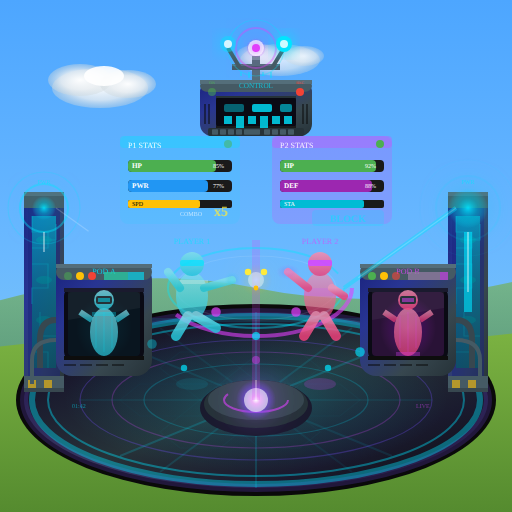
t = 0.00 s
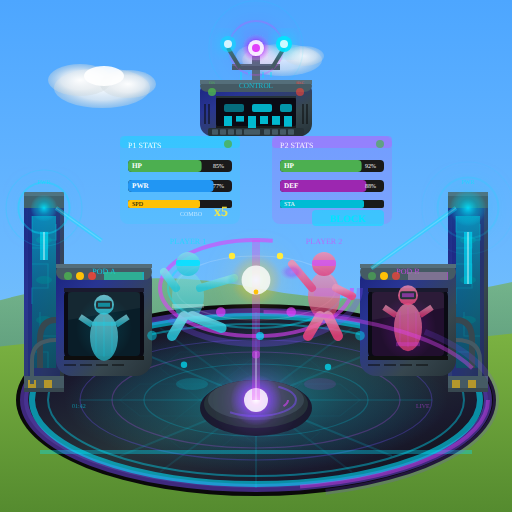
t = 1.65 s
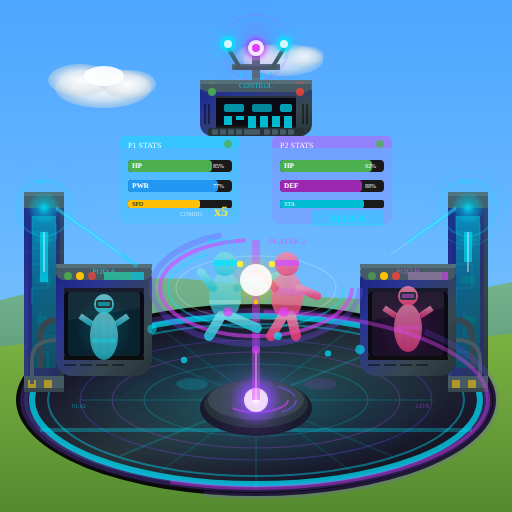
t = 2.63 s
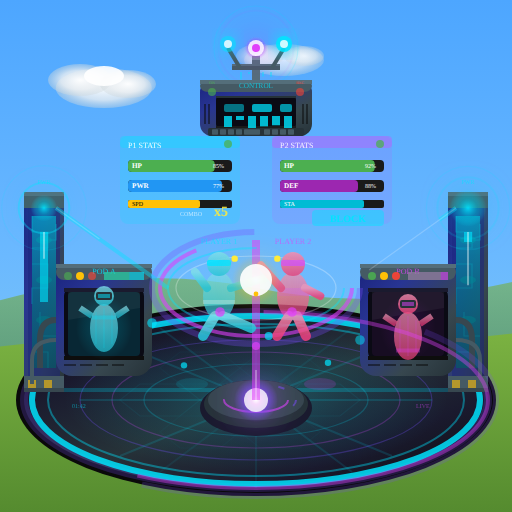
t = 3.13 s
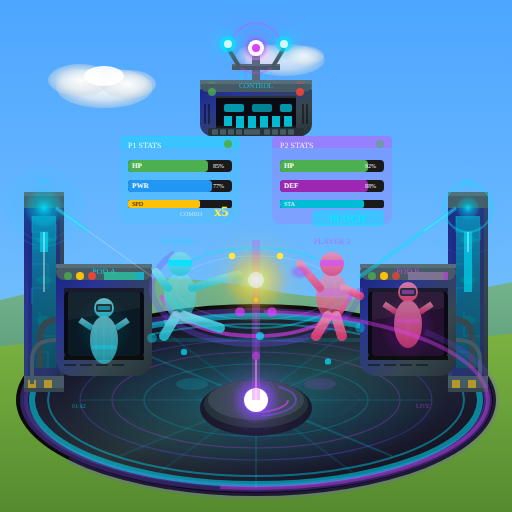
t = 3.75 s
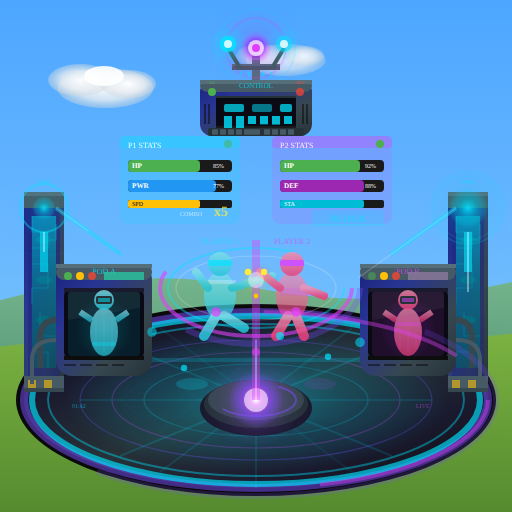
t = 4.50 s

The animated SVG that drew these frames (rendered in a browser with its animation timeline set to each time). Animation: 134 SMIL elements (animate=130,animateTransform=4); frames cover the first 4.50 s, repeats indefinitely.

<?xml version="1.0" encoding="UTF-8"?>
<svg xmlns="http://www.w3.org/2000/svg" viewBox="0 0 128 128" width="128" height="128">
  <!-- Training Ground Level 3 (Animated) - Futuristic VR Combat Simulator -->
  <defs>
    <linearGradient id="holoFloor" x1="0%" y1="0%" x2="100%" y2="100%">
      <stop offset="0%" style="stop-color:#0D0D0D"/>
      <stop offset="25%" style="stop-color:#1A1A2E"/>
      <stop offset="50%" style="stop-color:#263238"/>
      <stop offset="75%" style="stop-color:#1A1A2E"/>
      <stop offset="100%" style="stop-color:#0D0D0D"/>
    </linearGradient>
    <linearGradient id="techWall" x1="0%" y1="0%" x2="100%" y2="100%">
      <stop offset="0%" style="stop-color:#1A237E"/>
      <stop offset="30%" style="stop-color:#283593"/>
      <stop offset="70%" style="stop-color:#37474F"/>
      <stop offset="100%" style="stop-color:#263238"/>
    </linearGradient>
    <linearGradient id="pylonCore" x1="0%" y1="0%" x2="0%" y2="100%">
      <stop offset="0%" style="stop-color:#00BCD4"/>
      <stop offset="50%" style="stop-color:#00838F"/>
      <stop offset="100%" style="stop-color:#006064"/>
    </linearGradient>
    <linearGradient id="hills" x1="0%" y1="0%" x2="0%" y2="100%">
      <stop offset="0%" style="stop-color:#7CB342"/>
      <stop offset="50%" style="stop-color:#689F38"/>
      <stop offset="100%" style="stop-color:#558B2F"/>
    </linearGradient>
    <radialGradient id="holoField" cx="50%" cy="50%" r="50%">
      <stop offset="0%" style="stop-color:#00E5FF" stop-opacity="0.4"/>
      <stop offset="50%" style="stop-color:#00B8D4" stop-opacity="0.2"/>
      <stop offset="100%" style="stop-color:#00E5FF" stop-opacity="0"/>
    </radialGradient>
    <radialGradient id="energyCore" cx="50%" cy="50%" r="50%">
      <stop offset="0%" style="stop-color:#FFFFFF" stop-opacity="1"/>
      <stop offset="20%" style="stop-color:#E040FB" stop-opacity="0.9"/>
      <stop offset="60%" style="stop-color:#7C4DFF" stop-opacity="0.5"/>
      <stop offset="100%" style="stop-color:#7C4DFF" stop-opacity="0"/>
    </radialGradient>
    <radialGradient id="cyanGlow" cx="50%" cy="50%" r="50%">
      <stop offset="0%" style="stop-color:#00E5FF" stop-opacity="0.9"/>
      <stop offset="50%" style="stop-color:#00B8D4" stop-opacity="0.5"/>
      <stop offset="100%" style="stop-color:#00E5FF" stop-opacity="0"/>
    </radialGradient>
    <radialGradient id="magentaGlow" cx="50%" cy="50%" r="50%">
      <stop offset="0%" style="stop-color:#E040FB" stop-opacity="0.9"/>
      <stop offset="50%" style="stop-color:#AA00FF" stop-opacity="0.5"/>
      <stop offset="100%" style="stop-color:#E040FB" stop-opacity="0"/>
    </radialGradient>
    <radialGradient id="clashGlow" cx="50%" cy="50%" r="50%">
      <stop offset="0%" style="stop-color:#FFFFFF" stop-opacity="1"/>
      <stop offset="30%" style="stop-color:#FFEB3B" stop-opacity="0.8"/>
      <stop offset="70%" style="stop-color:#FFC107" stop-opacity="0.4"/>
      <stop offset="100%" style="stop-color:#FF9800" stop-opacity="0"/>
    </radialGradient>
    <linearGradient id="sky" x1="0%" y1="0%" x2="0%" y2="100%">
      <stop offset="0%" style="stop-color:#4da6ff"/>
      <stop offset="50%" style="stop-color:#6bb9ff"/>
      <stop offset="100%" style="stop-color:#87ceeb"/>
    </linearGradient>
    <radialGradient id="sunGlow" cx="50%" cy="50%" r="50%">
      <stop offset="0%" style="stop-color:#FFEB3B" stop-opacity="0.9"/>
      <stop offset="40%" style="stop-color:#FFC107" stop-opacity="0.4"/>
      <stop offset="100%" style="stop-color:#FF9800" stop-opacity="0"/>
    </radialGradient>
    <radialGradient id="cloudWhite" cx="50%" cy="50%" r="50%">
      <stop offset="0%" style="stop-color:#FFFFFF" stop-opacity="0.95"/>
      <stop offset="60%" style="stop-color:#ECEFF1" stop-opacity="0.8"/>
      <stop offset="100%" style="stop-color:#CFD8DC" stop-opacity="0.4"/>
    </radialGradient>
    <linearGradient id="grass" x1="0%" y1="0%" x2="0%" y2="100%">
      <stop offset="0%" style="stop-color:#7cb342"/>
      <stop offset="100%" style="stop-color:#558b2f"/>
    </linearGradient>
    <linearGradient id="holoSkin" x1="0%" y1="0%" x2="0%" y2="100%">
      <stop offset="0%" style="stop-color:#80DEEA"/>
      <stop offset="100%" style="stop-color:#26C6DA"/>
    </linearGradient>
    <linearGradient id="magentaSkin" x1="0%" y1="0%" x2="0%" y2="100%">
      <stop offset="0%" style="stop-color:#F48FB1"/>
      <stop offset="100%" style="stop-color:#EC407A"/>
    </linearGradient>
    <filter id="glow" x="-50%" y="-50%" width="200%" height="200%">
      <feGaussianBlur stdDeviation="2" result="coloredBlur"/>
      <feMerge>
        <feMergeNode in="coloredBlur"/>
        <feMergeNode in="SourceGraphic"/>
      </feMerge>
    </filter>
    <filter id="strongGlow" x="-100%" y="-100%" width="300%" height="300%">
      <feGaussianBlur stdDeviation="4" result="coloredBlur"/>
      <feMerge>
        <feMergeNode in="coloredBlur"/>
        <feMergeNode in="SourceGraphic"/>
      </feMerge>
    </filter>
    <filter id="scanLine" x="0" y="0" width="100%" height="100%">
      <feFlood flood-color="#00E5FF" flood-opacity="0.15"/>
      <feComposite in2="SourceGraphic" operator="in"/>
    </filter>
  </defs>
  
  <!-- Background: Bright daytime sky matching L2 -->
  <rect width="128" height="128" fill="url(#sky)"/>
  
  <!-- Clouds with depth -->
  <g>
    <ellipse cx="25" cy="22" rx="12" ry="5" fill="url(#cloudWhite)">
      <animate attributeName="cx" values="25;28;25" dur="20s" repeatCount="indefinite"/>
    </ellipse>
    <ellipse cx="20" cy="20" rx="8" ry="4" fill="url(#cloudWhite)"/>
    <ellipse cx="32" cy="21" rx="7" ry="3.5" fill="url(#cloudWhite)"/>
    <ellipse cx="26" cy="19" rx="5" ry="2.5" fill="#FFFFFF" opacity="0.9"/>
  </g>
  <g>
    <ellipse cx="70" cy="15" rx="10" ry="4" fill="url(#cloudWhite)" opacity="0.8">
      <animate attributeName="cx" values="70;74;70" dur="25s" repeatCount="indefinite"/>
    </ellipse>
    <ellipse cx="65" cy="14" rx="6" ry="3" fill="url(#cloudWhite)" opacity="0.7"/>
    <ellipse cx="76" cy="14" rx="5" ry="2.5" fill="url(#cloudWhite)" opacity="0.75"/>
  </g>
  
  <!-- Distant hills with gradient -->
  <path d="M-10,78 Q30,65 64,72 Q98,79 138,68 L138,88 L-10,88 Z" fill="url(#hills)" opacity="0.6"/>
  
  <!-- Main ground -->
  <path d="M-10,128 L-10,88 Q30,82 64,85 Q98,88 138,82 L138,128 Z" fill="url(#grass)"/>
  
  <!-- ========== PERSPECTIVE LAYER: FAR BACKGROUND (Y ~12-56) ========== -->
  
  <!-- Enhanced antenna array - multi-element with signal waves (Y ~11-18) -->
  <!-- Main antenna mast -->
  <rect x="63" y="14" width="2" height="8" fill="#546E7A"/>
  <rect x="63" y="14" width="2" height="1" fill="#78909C"/>
  <!-- Cross beam -->
  <rect x="58" y="16" width="12" height="1.5" fill="#455A64"/>
  <rect x="58" y="16" width="12" height="0.5" fill="#546E7A"/>
  <!-- Main antenna orb -->
  <circle cx="64" cy="12" r="3.5" fill="url(#magentaGlow)" filter="url(#strongGlow)">
    <animate attributeName="r" values="2.5;4;2.5" dur="1s" repeatCount="indefinite"/>
  </circle>
  <circle cx="64" cy="12" r="2" fill="#FFFFFF">
    <animate attributeName="opacity" values="0.7;1;0.7" dur="0.5s" repeatCount="indefinite"/>
  </circle>
  <circle cx="64" cy="12" r="1" fill="#E040FB"/>
  <!-- Signal waves emanating -->
  <circle cx="64" cy="12" r="5" fill="none" stroke="#E040FB" stroke-width="0.5" opacity="0.4">
    <animate attributeName="r" values="5;10;5" dur="2s" repeatCount="indefinite"/>
    <animate attributeName="opacity" values="0.4;0;0.4" dur="2s" repeatCount="indefinite"/>
  </circle>
  <circle cx="64" cy="12" r="7" fill="none" stroke="#00E5FF" stroke-width="0.3" opacity="0.3">
    <animate attributeName="r" values="7;14;7" dur="2.5s" repeatCount="indefinite"/>
    <animate attributeName="opacity" values="0.3;0;0.3" dur="2.5s" repeatCount="indefinite"/>
  </circle>
  <!-- Side antennas -->
  <line x1="60" y1="17" x2="57" y2="12" stroke="#455A64" stroke-width="1"/>
  <circle cx="57" cy="11" r="2" fill="#00E5FF" filter="url(#glow)">
    <animate attributeName="opacity" values="0.5;1;0.5" dur="0.8s" repeatCount="indefinite"/>
  </circle>
  <circle cx="57" cy="11" r="1" fill="#FFFFFF" opacity="0.8"/>
  <line x1="68" y1="17" x2="71" y2="12" stroke="#455A64" stroke-width="1"/>
  <circle cx="71" cy="11" r="2" fill="#00E5FF" filter="url(#glow)">
    <animate attributeName="opacity" values="1;0.5;1" dur="0.8s" repeatCount="indefinite"/>
  </circle>
  <circle cx="71" cy="11" r="1" fill="#FFFFFF" opacity="0.8"/>
  <!-- Data stream indicators -->
  <g fill="#00E5FF" opacity="0.4">
    <rect x="60" y="18" width="0.5" height="1">
      <animate attributeName="height" values="1;2;1" dur="0.3s" repeatCount="indefinite"/>
    </rect>
    <rect x="62" y="18" width="0.5" height="1.5">
      <animate attributeName="height" values="1.5;0.5;1.5" dur="0.25s" repeatCount="indefinite"/>
    </rect>
    <rect x="65.5" y="18" width="0.5" height="1">
      <animate attributeName="height" values="1;2;1" dur="0.35s" repeatCount="indefinite"/>
    </rect>
    <rect x="67.5" y="18" width="0.5" height="1.5">
      <animate attributeName="height" values="1.5;0.5;1.5" dur="0.28s" repeatCount="indefinite"/>
    </rect>
  </g>
  
  <!-- Enhanced control tower with extreme detail (Y ~20-34) -->
  <rect x="50" y="20" width="28" height="14" fill="url(#techWall)" rx="3"/>
  <rect x="50" y="20" width="28" height="3" fill="#455A64" rx="2"/>
  <rect x="50" y="20" width="28" height="1" fill="#546E7A"/>
  <!-- Control room label -->
  <text x="64" y="22" font-size="1.8" fill="#00E5FF" text-anchor="middle" opacity="0.7">CONTROL</text>
  <rect x="54" y="24" width="20" height="8" fill="#0A0A14" rx="1"/>
  <!-- Monitor bezels -->
  <rect x="54" y="24" width="20" height="0.5" fill="#263238"/>
  <rect x="54" y="31.5" width="20" height="0.5" fill="#1A1A1A"/>
  <!-- Monitor displays -->
  <g fill="#00E5FF" opacity="0.8">
    <rect x="56" y="26" width="5" height="2" rx="0.5">
      <animate attributeName="opacity" values="0.5;1;0.5" dur="0.8s" repeatCount="indefinite"/>
    </rect>
    <rect x="63" y="26" width="5" height="2" rx="0.5">
      <animate attributeName="opacity" values="1;0.5;1" dur="0.8s" repeatCount="indefinite"/>
    </rect>
    <rect x="70" y="26" width="3" height="2" rx="0.5">
      <animate attributeName="opacity" values="0.7;0.9;0.7" dur="0.6s" repeatCount="indefinite"/>
    </rect>
    <!-- Waveform display -->
    <rect x="56" y="29" width="2" height="2">
      <animate attributeName="height" values="2;3;2" dur="0.2s" repeatCount="indefinite"/>
    </rect>
    <rect x="59" y="29" width="2" height="3">
      <animate attributeName="height" values="3;1;3" dur="0.25s" repeatCount="indefinite"/>
    </rect>
    <rect x="62" y="29" width="2" height="2">
      <animate attributeName="height" values="2;4;2" dur="0.3s" repeatCount="indefinite"/>
    </rect>
    <rect x="65" y="29" width="2" height="3">
      <animate attributeName="height" values="3;2;3" dur="0.22s" repeatCount="indefinite"/>
    </rect>
    <rect x="68" y="29" width="2" height="2">
      <animate attributeName="height" values="2;3;2" dur="0.28s" repeatCount="indefinite"/>
    </rect>
    <rect x="71" y="29" width="2" height="2">
      <animate attributeName="height" values="2;4;2" dur="0.18s" repeatCount="indefinite"/>
    </rect>
  </g>
  <!-- Keyboard panel -->
  <rect x="52" y="32" width="24" height="2" fill="#263238" rx="0.5"/>
  <g fill="#455A64">
    <rect x="53" y="32.3" width="1.5" height="1.4" rx="0.2"/>
    <rect x="55" y="32.3" width="1.5" height="1.4" rx="0.2"/>
    <rect x="57" y="32.3" width="1.5" height="1.4" rx="0.2"/>
    <rect x="59" y="32.3" width="1.5" height="1.4" rx="0.2"/>
    <rect x="61" y="32.3" width="4" height="1.4" rx="0.2"/>
    <rect x="66" y="32.3" width="1.5" height="1.4" rx="0.2"/>
    <rect x="68" y="32.3" width="1.5" height="1.4" rx="0.2"/>
    <rect x="70" y="32.3" width="1.5" height="1.4" rx="0.2"/>
    <rect x="72" y="32.3" width="1.5" height="1.4" rx="0.2"/>
  </g>
  <!-- Status indicators -->
  <circle cx="53" cy="23" r="1" fill="#4CAF50">
    <animate attributeName="opacity" values="0.5;1;0.5" dur="1s" repeatCount="indefinite"/>
  </circle>
  <text x="53" y="21" font-size="1" fill="#4CAF50" text-anchor="middle">ON</text>
  <circle cx="75" cy="23" r="1" fill="#F44336">
    <animate attributeName="opacity" values="1;0.5;1" dur="1.2s" repeatCount="indefinite"/>
  </circle>
  <text x="75" y="21" font-size="1" fill="#F44336" text-anchor="middle">REC</text>
  <!-- Speaker grilles -->
  <g fill="#0A0A0A" opacity="0.5">
    <rect x="51" y="26" width="0.5" height="5"/>
    <rect x="52" y="26" width="0.5" height="5"/>
    <rect x="75.5" y="26" width="0.5" height="5"/>
    <rect x="76.5" y="26" width="0.5" height="5"/>
  </g>
  
  <!-- Enhanced floating stats display - Player 1 with extreme detail (Y ~34-56) -->
  <g>
    <rect x="30" y="34" width="30" height="22" fill="#00E5FF" opacity="0.15" rx="2">
      <animate attributeName="opacity" values="0.1;0.2;0.1" dur="2s" repeatCount="indefinite"/>
    </rect>
    <rect x="30" y="34" width="30" height="3" fill="#00E5FF" opacity="0.3" rx="1"/>
    <text x="32" y="37" font-size="2" fill="#FFFFFF" opacity="0.9">P1 STATS</text>
    <!-- Connection indicator -->
    <circle cx="57" cy="36" r="1" fill="#4CAF50">
      <animate attributeName="opacity" values="0.5;1;0.5" dur="0.5s" repeatCount="indefinite"/>
    </circle>
    <!-- Health bar with percentage -->
    <rect x="32" y="40" width="26" height="3" fill="#1A1A1A" rx="1"/>
    <rect x="32" y="40" width="22" height="3" fill="#4CAF50" rx="1">
      <animate attributeName="width" values="22;18;22" dur="3s" repeatCount="indefinite"/>
    </rect>
    <text x="33" y="42" font-size="1.8" fill="#FFFFFF" font-weight="bold">HP</text>
    <text x="56" y="42" font-size="1.5" fill="#FFFFFF" text-anchor="end">85%</text>
    <!-- Power bar with percentage -->
    <rect x="32" y="45" width="26" height="3" fill="#1A1A1A" rx="1"/>
    <rect x="32" y="45" width="20" height="3" fill="#2196F3" rx="1">
      <animate attributeName="width" values="20;24;20" dur="2s" repeatCount="indefinite"/>
    </rect>
    <text x="33" y="47" font-size="1.8" fill="#FFFFFF" font-weight="bold">PWR</text>
    <text x="56" y="47" font-size="1.5" fill="#FFFFFF" text-anchor="end">77%</text>
    <!-- Speed stat -->
    <rect x="32" y="50" width="26" height="2" fill="#1A1A1A" rx="0.5"/>
    <rect x="32" y="50" width="18" height="2" fill="#FFC107" rx="0.5"/>
    <text x="33" y="51.5" font-size="1.5" fill="#000000">SPD</text>
    <!-- Combo counter -->
    <text x="57" y="54" font-size="3.5" fill="#FFEB3B" text-anchor="end" font-weight="bold">
      x5
      <animate attributeName="opacity" values="0.7;1;0.7" dur="0.5s" repeatCount="indefinite"/>
    </text>
    <text x="45" y="54" font-size="1.5" fill="#FFFFFF" opacity="0.6">COMBO</text>
  </g>
  
  <!-- Enhanced floating stats display - Player 2 with extreme detail (Y ~34-56) -->
  <g>
    <rect x="68" y="34" width="30" height="22" fill="#E040FB" opacity="0.15" rx="2">
      <animate attributeName="opacity" values="0.2;0.1;0.2" dur="2s" repeatCount="indefinite"/>
    </rect>
    <rect x="68" y="34" width="30" height="3" fill="#E040FB" opacity="0.3" rx="1"/>
    <text x="70" y="37" font-size="2" fill="#FFFFFF" opacity="0.9">P2 STATS</text>
    <!-- Connection indicator -->
    <circle cx="95" cy="36" r="1" fill="#4CAF50">
      <animate attributeName="opacity" values="1;0.5;1" dur="0.5s" repeatCount="indefinite"/>
    </circle>
    <!-- Health bar with percentage -->
    <rect x="70" y="40" width="26" height="3" fill="#1A1A1A" rx="1"/>
    <rect x="70" y="40" width="24" height="3" fill="#4CAF50" rx="1">
      <animate attributeName="width" values="24;20;24" dur="3s" repeatCount="indefinite"/>
    </rect>
    <text x="71" y="42" font-size="1.8" fill="#FFFFFF" font-weight="bold">HP</text>
    <text x="94" y="42" font-size="1.5" fill="#FFFFFF" text-anchor="end">92%</text>
    <!-- Defense bar with percentage -->
    <rect x="70" y="45" width="26" height="3" fill="#1A1A1A" rx="1"/>
    <rect x="70" y="45" width="23" height="3" fill="#9C27B0" rx="1">
      <animate attributeName="width" values="23;19;23" dur="2s" repeatCount="indefinite"/>
    </rect>
    <text x="71" y="47" font-size="1.8" fill="#FFFFFF" font-weight="bold">DEF</text>
    <text x="94" y="47" font-size="1.5" fill="#FFFFFF" text-anchor="end">88%</text>
    <!-- Stamina stat -->
    <rect x="70" y="50" width="26" height="2" fill="#1A1A1A" rx="0.5"/>
    <rect x="70" y="50" width="21" height="2" fill="#00BCD4" rx="0.5"/>
    <text x="71" y="51.5" font-size="1.5" fill="#FFFFFF">STA</text>
    <!-- Block indicator -->
    <rect x="78" y="52.5" width="18" height="4" fill="#00E5FF" opacity="0.3" rx="1">
      <animate attributeName="opacity" values="0.2;0.5;0.2" dur="0.3s" repeatCount="indefinite"/>
    </rect>
    <text x="87" y="55.5" font-size="2.5" fill="#00E5FF" text-anchor="middle" font-weight="bold">
      BLOCK
      <animate attributeName="opacity" values="0.5;1;0.5" dur="0.3s" repeatCount="indefinite"/>
    </text>
  </g>
  
  <!-- ========== PERSPECTIVE LAYER: MID-GROUND (Platform and Pylons) ========== -->
  
  <!-- Holographic arena platform - multi-layer pulsing with hexagonal cells -->
  <ellipse cx="64" cy="100" rx="60" ry="24" fill="#0A0A0A"/>
  <ellipse cx="64" cy="100" rx="58" ry="22" fill="url(#holoFloor)"/>
  <!-- Outer ring with glow -->
  <ellipse cx="64" cy="100" rx="58" ry="22" fill="none" stroke="#7C4DFF" stroke-width="2" opacity="0.3">
    <animate attributeName="opacity" values="0.2;0.5;0.2" dur="3s" repeatCount="indefinite"/>
  </ellipse>
  <ellipse cx="64" cy="100" rx="56" ry="21" fill="none" stroke="#00E5FF" stroke-width="1.5" opacity="0.6">
    <animate attributeName="opacity" values="0.4;0.9;0.4" dur="2s" repeatCount="indefinite"/>
  </ellipse>
  <ellipse cx="64" cy="100" rx="52" ry="19" fill="none" stroke="#00E5FF" stroke-width="0.5" opacity="0.4"/>
  <!-- Additional concentric rings -->
  <ellipse cx="64" cy="100" rx="44" ry="15" fill="none" stroke="#7C4DFF" stroke-width="0.3" opacity="0.3"/>
  <ellipse cx="64" cy="100" rx="36" ry="12" fill="none" stroke="#E040FB" stroke-width="0.3" opacity="0.25"/>
  <ellipse cx="64" cy="100" rx="28" ry="9" fill="none" stroke="#00E5FF" stroke-width="0.3" opacity="0.2"/>
  <!-- Hexagonal cell pattern -->
  <g stroke="#00E5FF" stroke-width="0.3" fill="none" opacity="0.2">
    <path d="M30,100 L35,96 L45,96 L50,100 L45,104 L35,104 Z"><animate attributeName="opacity" values="0.1;0.3;0.1" dur="2s" repeatCount="indefinite"/></path>
    <path d="M50,100 L55,96 L65,96 L70,100 L65,104 L55,104 Z"><animate attributeName="opacity" values="0.2;0.4;0.2" dur="2.5s" repeatCount="indefinite"/></path>
    <path d="M70,100 L75,96 L85,96 L90,100 L85,104 L75,104 Z"><animate attributeName="opacity" values="0.15;0.35;0.15" dur="2.2s" repeatCount="indefinite"/></path>
    <path d="M40,92 L45,88 L55,88 L60,92 L55,96 L45,96 Z" opacity="0.15"/>
    <path d="M60,92 L65,88 L75,88 L80,92 L75,96 L65,96 Z" opacity="0.15"/>
    <path d="M40,108 L45,104 L55,104 L60,108 L55,112 L45,112 Z" opacity="0.15"/>
    <path d="M60,108 L65,104 L75,104 L80,108 L75,112 L65,112 Z" opacity="0.15"/>
  </g>
  <!-- Data readouts at edge -->
  <text x="18" y="102" font-size="1.5" fill="#00E5FF" opacity="0.5">01:42</text>
  <text x="104" y="102" font-size="1.5" fill="#E040FB" opacity="0.5">LIVE</text>
  <!-- Inner holographic field -->
  <ellipse cx="64" cy="100" rx="48" ry="18" fill="url(#holoField)">
    <animate attributeName="opacity" values="0.5;1;0.5" dur="3s" repeatCount="indefinite"/>
  </ellipse>
  
  <!-- Animated grid lines on floor - hexagonal pattern -->
  <g stroke="#00E5FF" stroke-width="0.5" opacity="0.3">
    <line x1="20" y1="100" x2="108" y2="100">
      <animate attributeName="opacity" values="0.2;0.5;0.2" dur="2s" repeatCount="indefinite"/>
    </line>
    <line x1="64" y1="78" x2="64" y2="122">
      <animate attributeName="opacity" values="0.5;0.2;0.5" dur="2s" repeatCount="indefinite"/>
    </line>
    <line x1="30" y1="86" x2="98" y2="114">
      <animate attributeName="opacity" values="0.3;0.6;0.3" dur="2.5s" repeatCount="indefinite"/>
    </line>
    <line x1="30" y1="114" x2="98" y2="86">
      <animate attributeName="opacity" values="0.6;0.3;0.6" dur="2.5s" repeatCount="indefinite"/>
    </line>
    <!-- Additional hex lines -->
    <line x1="40" y1="82" x2="88" y2="118">
      <animate attributeName="opacity" values="0.2;0.4;0.2" dur="2.2s" repeatCount="indefinite"/>
    </line>
    <line x1="40" y1="118" x2="88" y2="82">
      <animate attributeName="opacity" values="0.4;0.2;0.4" dur="2.2s" repeatCount="indefinite"/>
    </line>
  </g>
  <!-- Scanning beam -->
  <line x1="10" y1="100" x2="118" y2="100" stroke="#00E5FF" stroke-width="1" opacity="0.2">
    <animate attributeName="y1" values="80;120;80" dur="4s" repeatCount="indefinite"/>
    <animate attributeName="y2" values="80;120;80" dur="4s" repeatCount="indefinite"/>
    <animate attributeName="opacity" values="0.1;0.4;0.1" dur="4s" repeatCount="indefinite"/>
  </line>
  
  <!-- Energy pylons - left - multi-layer with circuit details -->
  <rect x="6" y="48" width="10" height="50" fill="url(#techWall)" rx="2"/>
  <rect x="7" y="50" width="8" height="46" fill="#1A237E" opacity="0.5"/>
  <!-- Circuit board pattern -->
  <g stroke="#00E5FF" stroke-width="0.3" fill="none" opacity="0.3">
    <path d="M8,54 L8,58 L12,58 L12,62 L8,62"/>
    <path d="M14,56 L14,60 L10,60"/>
    <path d="M8,66 L12,66 L12,72 L8,72 L8,76"/>
    <path d="M10,78 L10,84 L14,84"/>
    <path d="M8,88 L12,88 L12,92"/>
  </g>
  <!-- Capacitor bulges -->
  <ellipse cx="11" cy="60" rx="2" ry="1" fill="#00838F" opacity="0.5"/>
  <ellipse cx="11" cy="70" rx="2" ry="1" fill="#00838F" opacity="0.5"/>
  <ellipse cx="11" cy="80" rx="2" ry="1" fill="#00838F" opacity="0.5"/>
  <!-- Pylon frame -->
  <rect x="6" y="48" width="10" height="4" fill="#455A64"/>
  <rect x="6" y="48" width="10" height="1" fill="#546E7A"/>
  <rect x="6" y="94" width="10" height="4" fill="#455A64"/>
  <rect x="6" y="97" width="10" height="1" fill="#37474F"/>
  <!-- Warning stripe -->
  <g fill="#FFC107" opacity="0.6">
    <rect x="7" y="95" width="2" height="2"/>
    <rect x="11" y="95" width="2" height="2"/>
  </g>
  <!-- Energy core -->
  <rect x="8" y="54" width="6" height="38" fill="url(#pylonCore)" opacity="0.6"/>
  <circle cx="11" cy="52" r="4" fill="url(#cyanGlow)" filter="url(#strongGlow)">
    <animate attributeName="r" values="3;5;3" dur="1.5s" repeatCount="indefinite"/>
  </circle>
  <!-- Multiple energy rings -->
  <circle cx="11" cy="52" r="6" fill="none" stroke="#00E5FF" stroke-width="0.5" opacity="0.4">
    <animate attributeName="r" values="6;8;6" dur="1.5s" repeatCount="indefinite"/>
    <animate attributeName="opacity" values="0.4;0.1;0.4" dur="1.5s" repeatCount="indefinite"/>
  </circle>
  <circle cx="11" cy="52" r="9" fill="none" stroke="#00E5FF" stroke-width="0.3" opacity="0.2">
    <animate attributeName="r" values="9;12;9" dur="1.8s" repeatCount="indefinite"/>
    <animate attributeName="opacity" values="0.2;0.05;0.2" dur="1.8s" repeatCount="indefinite"/>
  </circle>
  <!-- Vertical energy stream -->
  <line x1="11" y1="58" x2="11" y2="92" stroke="#00E5FF" stroke-width="2" opacity="0.6">
    <animate attributeName="stroke-dasharray" values="0 40;20 20;0 40" dur="2s" repeatCount="indefinite"/>
  </line>
  <line x1="11" y1="58" x2="11" y2="92" stroke="#FFFFFF" stroke-width="0.5" opacity="0.4">
    <animate attributeName="stroke-dasharray" values="5 35;15 25;5 35" dur="1.5s" repeatCount="indefinite"/>
  </line>
  <!-- Power indicator -->
  <text x="11" y="46" font-size="1.5" fill="#00E5FF" text-anchor="middle" opacity="0.6">PWR</text>
  
  <!-- Energy pylons - right - multi-layer with circuit details -->
  <rect x="112" y="48" width="10" height="50" fill="url(#techWall)" rx="2"/>
  <rect x="113" y="50" width="8" height="46" fill="#1A237E" opacity="0.5"/>
  <!-- Circuit board pattern -->
  <g stroke="#00E5FF" stroke-width="0.3" fill="none" opacity="0.3">
    <path d="M114,54 L114,58 L118,58 L118,62 L114,62"/>
    <path d="M120,56 L120,60 L116,60"/>
    <path d="M114,66 L118,66 L118,72 L114,72 L114,76"/>
    <path d="M116,78 L116,84 L120,84"/>
    <path d="M114,88 L118,88 L118,92"/>
  </g>
  <!-- Capacitor bulges -->
  <ellipse cx="117" cy="60" rx="2" ry="1" fill="#00838F" opacity="0.5"/>
  <ellipse cx="117" cy="70" rx="2" ry="1" fill="#00838F" opacity="0.5"/>
  <ellipse cx="117" cy="80" rx="2" ry="1" fill="#00838F" opacity="0.5"/>
  <rect x="112" y="48" width="10" height="4" fill="#455A64"/>
  <rect x="112" y="48" width="10" height="1" fill="#546E7A"/>
  <rect x="112" y="94" width="10" height="4" fill="#455A64"/>
  <rect x="112" y="97" width="10" height="1" fill="#37474F"/>
  <!-- Warning stripe -->
  <g fill="#FFC107" opacity="0.6">
    <rect x="113" y="95" width="2" height="2"/>
    <rect x="117" y="95" width="2" height="2"/>
  </g>
  <rect x="114" y="54" width="6" height="38" fill="url(#pylonCore)" opacity="0.6"/>
  <circle cx="117" cy="52" r="4" fill="url(#cyanGlow)" filter="url(#strongGlow)">
    <animate attributeName="r" values="5;3;5" dur="1.5s" repeatCount="indefinite"/>
  </circle>
  <circle cx="117" cy="52" r="6" fill="none" stroke="#00E5FF" stroke-width="0.5" opacity="0.4">
    <animate attributeName="r" values="8;6;8" dur="1.5s" repeatCount="indefinite"/>
    <animate attributeName="opacity" values="0.1;0.4;0.1" dur="1.5s" repeatCount="indefinite"/>
  </circle>
  <circle cx="117" cy="52" r="9" fill="none" stroke="#00E5FF" stroke-width="0.3" opacity="0.2">
    <animate attributeName="r" values="12;9;12" dur="1.8s" repeatCount="indefinite"/>
    <animate attributeName="opacity" values="0.05;0.2;0.05" dur="1.8s" repeatCount="indefinite"/>
  </circle>
  <line x1="117" y1="58" x2="117" y2="92" stroke="#00E5FF" stroke-width="2" opacity="0.6">
    <animate attributeName="stroke-dasharray" values="20 20;0 40;20 20" dur="2s" repeatCount="indefinite"/>
  </line>
  <line x1="117" y1="58" x2="117" y2="92" stroke="#FFFFFF" stroke-width="0.5" opacity="0.4">
    <animate attributeName="stroke-dasharray" values="15 25;5 35;15 25" dur="1.5s" repeatCount="indefinite"/>
  </line>
  <text x="117" y="46" font-size="1.5" fill="#00E5FF" text-anchor="middle" opacity="0.6">PWR</text>
  
  <!-- Central hologram projector - multi-layer rotating energy -->
  <ellipse cx="64" cy="102" rx="14" ry="7" fill="#1A1A2E"/>
  <ellipse cx="64" cy="101" rx="13" ry="6" fill="#263238"/>
  <ellipse cx="64" cy="100" rx="12" ry="5" fill="#37474F"/>
  <!-- Inner rings -->
  <ellipse cx="64" cy="100" rx="10" ry="4" fill="none" stroke="#7C4DFF" stroke-width="0.5" opacity="0.5">
    <animate attributeName="stroke-dasharray" values="0 40;20 20;0 40" dur="3s" repeatCount="indefinite"/>
  </ellipse>
  <ellipse cx="64" cy="100" rx="8" ry="3" fill="none" stroke="#E040FB" stroke-width="0.5" opacity="0.6">
    <animate attributeName="stroke-dasharray" values="20 20;0 40;20 20" dur="3s" repeatCount="indefinite"/>
  </ellipse>
  <!-- Energy core with layered glow -->
  <circle cx="64" cy="100" r="6" fill="url(#energyCore)" filter="url(#strongGlow)">
    <animate attributeName="r" values="5;7;5" dur="1s" repeatCount="indefinite"/>
  </circle>
  <circle cx="64" cy="100" r="3" fill="#FFFFFF" opacity="0.8">
    <animate attributeName="opacity" values="0.6;1;0.6" dur="0.5s" repeatCount="indefinite"/>
  </circle>
  <!-- Rising energy beam -->
  <line x1="64" y1="100" x2="64" y2="60" stroke="#E040FB" stroke-width="2" opacity="0.4">
    <animate attributeName="opacity" values="0.2;0.6;0.2" dur="2s" repeatCount="indefinite"/>
  </line>
  <line x1="64" y1="100" x2="64" y2="60" stroke="#FFFFFF" stroke-width="0.5" opacity="0.3">
    <animate attributeName="stroke-dasharray" values="5 35;15 25;5 35" dur="1s" repeatCount="indefinite"/>
  </line>
  
  <!-- VR combat simulator pods - left with extreme detail -->
  <rect x="14" y="66" width="24" height="28" fill="url(#techWall)" rx="4"/>
  <rect x="14" y="66" width="24" height="4" fill="#455A64" rx="2"/>
  <rect x="14" y="66" width="24" height="1" fill="#546E7A"/>
  <!-- Pod title -->
  <text x="26" y="68.5" font-size="2" fill="#00E5FF" text-anchor="middle" opacity="0.8">POD A</text>
  <!-- Button panel -->
  <g>
    <circle cx="17" cy="69" r="1" fill="#4CAF50">
      <animate attributeName="opacity" values="0.5;1;0.5" dur="1s" repeatCount="indefinite"/>
    </circle>
    <circle cx="20" cy="69" r="1" fill="#FFC107"/>
    <circle cx="23" cy="69" r="1" fill="#F44336">
      <animate attributeName="opacity" values="1;0.6;1" dur="2s" repeatCount="indefinite"/>
    </circle>
  </g>
  <!-- Status bar -->
  <rect x="26" y="68" width="10" height="2" fill="#00E5FF" opacity="0.6"/>
  <rect x="26" y="68" width="6" height="2" fill="#4CAF50" opacity="0.4">
    <animate attributeName="width" values="6;10;6" dur="3s" repeatCount="indefinite"/>
  </rect>
  <!-- Screen with bezel -->
  <rect x="16" y="72" width="20" height="18" fill="#0A0A14" rx="2"/>
  <rect x="16" y="72" width="20" height="1" fill="#1A1A2E"/>
  <rect x="16" y="89" width="20" height="1" fill="#0D0D0D"/>
  <!-- Pod screen glow -->
  <rect x="17" y="73" width="18" height="16" fill="#00E5FF" opacity="0.1" rx="1">
    <animate attributeName="opacity" values="0.05;0.15;0.05" dur="2s" repeatCount="indefinite"/>
  </rect>
  <!-- Screen reflection -->
  <path d="M17,73 L35,73 L35,77 L17,80 Z" fill="#FFFFFF" opacity="0.05"/>
  <!-- Cable routing -->
  <path d="M14,80 Q10,80 10,85 L10,92" stroke="#37474F" stroke-width="1.5" fill="none"/>
  <path d="M14,85 Q8,85 8,90 L8,96" stroke="#455A64" stroke-width="1" fill="none"/>
  <!-- Holographic avatar in pod -->
  <ellipse cx="26" cy="82" rx="7" ry="8" fill="url(#cyanGlow)" opacity="0.2">
    <animate attributeName="opacity" values="0.1;0.3;0.1" dur="2s" repeatCount="indefinite"/>
  </ellipse>
  <g>
    <animateTransform attributeName="transform" type="translate" values="0,0;0,-2;0,0;0,2;0,0" dur="1s" repeatCount="indefinite"/>
    <!-- Body with scan lines -->
    <ellipse cx="26" cy="83" rx="3.5" ry="6" fill="url(#holoSkin)" opacity="0.7"/>
    <!-- Muscle wireframe overlay -->
    <path d="M24,79 L24,87 M26,78 L26,88 M28,79 L28,87" stroke="#00E5FF" stroke-width="0.2" opacity="0.3"/>
    <rect x="23" y="78" width="6" height="1" fill="#00E5FF" opacity="0.3">
      <animate attributeName="y" values="78;88;78" dur="0.8s" repeatCount="indefinite"/>
    </rect>
    <!-- Head -->
    <circle cx="26" cy="75" r="2.5" fill="url(#holoSkin)" opacity="0.8"/>
    <!-- VR helmet -->
    <rect x="24" y="74" width="4" height="2" fill="#263238" rx="0.5"/>
    <rect x="24.5" y="74.5" width="3" height="1" fill="#00E5FF" opacity="0.5"/>
    <!-- Arms in fighting stance -->
    <line x1="23" y1="80" x2="20" y2="78" stroke="url(#holoSkin)" stroke-width="1.5" opacity="0.7"/>
    <line x1="29" y1="80" x2="32" y2="78" stroke="url(#holoSkin)" stroke-width="1.5" opacity="0.7"/>
  </g>
  <!-- Pod vent slots -->
  <g fill="#0A0A0A" opacity="0.5">
    <rect x="16" y="91" width="3" height="0.5"/>
    <rect x="20" y="91" width="3" height="0.5"/>
    <rect x="24" y="91" width="3" height="0.5"/>
    <rect x="28" y="91" width="3" height="0.5"/>
  </g>
  
  <!-- VR combat simulator pods - right with extreme detail -->
  <rect x="90" y="66" width="24" height="28" fill="url(#techWall)" rx="4"/>
  <rect x="90" y="66" width="24" height="4" fill="#455A64" rx="2"/>
  <rect x="90" y="66" width="24" height="1" fill="#546E7A"/>
  <!-- Pod title -->
  <text x="102" y="68.5" font-size="2" fill="#E040FB" text-anchor="middle" opacity="0.8">POD B</text>
  <!-- Button panel -->
  <g>
    <circle cx="93" cy="69" r="1" fill="#4CAF50">
      <animate attributeName="opacity" values="1;0.5;1" dur="1s" repeatCount="indefinite"/>
    </circle>
    <circle cx="96" cy="69" r="1" fill="#FFC107"/>
    <circle cx="99" cy="69" r="1" fill="#F44336">
      <animate attributeName="opacity" values="0.6;1;0.6" dur="2s" repeatCount="indefinite"/>
    </circle>
  </g>
  <!-- Status bar -->
  <rect x="102" y="68" width="10" height="2" fill="#E040FB" opacity="0.6"/>
  <rect x="102" y="68" width="8" height="2" fill="#4CAF50" opacity="0.4">
    <animate attributeName="width" values="8;10;8" dur="3s" repeatCount="indefinite"/>
  </rect>
  <!-- Screen with bezel -->
  <rect x="92" y="72" width="20" height="18" fill="#0A0A14" rx="2"/>
  <rect x="92" y="72" width="20" height="1" fill="#1A1A2E"/>
  <rect x="92" y="89" width="20" height="1" fill="#0D0D0D"/>
  <rect x="93" y="73" width="18" height="16" fill="#E040FB" opacity="0.1" rx="1">
    <animate attributeName="opacity" values="0.15;0.05;0.15" dur="2s" repeatCount="indefinite"/>
  </rect>
  <!-- Screen reflection -->
  <path d="M93,73 L111,73 L111,77 L93,80 Z" fill="#FFFFFF" opacity="0.05"/>
  <!-- Cable routing -->
  <path d="M114,80 Q118,80 118,85 L118,92" stroke="#37474F" stroke-width="1.5" fill="none"/>
  <path d="M114,85 Q120,85 120,90 L120,96" stroke="#455A64" stroke-width="1" fill="none"/>
  <ellipse cx="102" cy="82" rx="7" ry="8" fill="url(#magentaGlow)" opacity="0.2">
    <animate attributeName="opacity" values="0.3;0.1;0.3" dur="2s" repeatCount="indefinite"/>
  </ellipse>
  <g>
    <animateTransform attributeName="transform" type="translate" values="0,0;0,2;0,0;0,-2;0,0" dur="1s" repeatCount="indefinite"/>
    <ellipse cx="102" cy="83" rx="3.5" ry="6" fill="url(#magentaSkin)" opacity="0.7"/>
    <!-- Muscle wireframe overlay -->
    <path d="M100,79 L100,87 M102,78 L102,88 M104,79 L104,87" stroke="#E040FB" stroke-width="0.2" opacity="0.3"/>
    <rect x="99" y="78" width="6" height="1" fill="#E040FB" opacity="0.3">
      <animate attributeName="y" values="88;78;88" dur="0.8s" repeatCount="indefinite"/>
    </rect>
    <circle cx="102" cy="75" r="2.5" fill="url(#magentaSkin)" opacity="0.8"/>
    <!-- VR helmet -->
    <rect x="100" y="74" width="4" height="2" fill="#263238" rx="0.5"/>
    <rect x="100.5" y="74.5" width="3" height="1" fill="#E040FB" opacity="0.5"/>
    <line x1="99" y1="80" x2="96" y2="78" stroke="url(#magentaSkin)" stroke-width="1.5" opacity="0.7"/>
    <line x1="105" y1="80" x2="108" y2="78" stroke="url(#magentaSkin)" stroke-width="1.5" opacity="0.7"/>
  </g>
  <!-- Pod vent slots -->
  <g fill="#0A0A0A" opacity="0.5">
    <rect x="92" y="91" width="3" height="0.5"/>
    <rect x="96" y="91" width="3" height="0.5"/>
    <rect x="100" y="91" width="3" height="0.5"/>
    <rect x="104" y="91" width="3" height="0.5"/>
  </g>
  
  <!-- Floating holographic combat ring - multi-layer rotating -->
  <ellipse cx="64" cy="72" rx="26" ry="14" fill="none" stroke="#7C4DFF" stroke-width="1.5" opacity="0.3">
    <animate attributeName="stroke-dasharray" values="0 200;100 100;0 200" dur="6s" repeatCount="indefinite"/>
  </ellipse>
  <ellipse cx="64" cy="72" rx="24" ry="12" fill="none" stroke="#E040FB" stroke-width="1" opacity="0.6">
    <animate attributeName="stroke-dasharray" values="50 150;100 100;50 150" dur="4s" repeatCount="indefinite"/>
  </ellipse>
  <ellipse cx="64" cy="72" rx="22" ry="10" fill="none" stroke="#00E5FF" stroke-width="0.5" opacity="0.4">
    <animate attributeName="stroke-dasharray" values="100 100;50 150;100 100" dur="4s" repeatCount="indefinite"/>
  </ellipse>
  <ellipse cx="64" cy="72" rx="20" ry="8" fill="none" stroke="#FFFFFF" stroke-width="0.3" opacity="0.2">
    <animate attributeName="opacity" values="0.1;0.3;0.1" dur="2s" repeatCount="indefinite"/>
  </ellipse>
  
  <!-- ========== COMPLEX HOLOGRAPHIC COMBATANTS WITH SEAMLESS LOOPS ========== -->
  
  <!-- FIGHTER A (Cyan): Aggressive striker with punch-kick combo -->
  <!-- Instance 1 -->
  <g opacity="0.85">
    <animateTransform attributeName="transform" type="translate" 
      values="0,0; 6,0; 10,0; 6,0; 0,0; -4,0; 0,0" 
      keyTimes="0; 0.2; 0.4; 0.6; 0.8; 0.9; 1"
      dur="2s" repeatCount="indefinite"/>
    <!-- Body with hologram flicker -->
    <ellipse cx="48" cy="74" rx="4" ry="6" fill="url(#holoSkin)">
      <animate attributeName="opacity" values="0.9;0.7;0.9" dur="0.1s" repeatCount="indefinite"/>
    </ellipse>
    <!-- Scan line effect on body -->
    <rect x="44" y="70" width="8" height="1" fill="#FFFFFF" opacity="0.3">
      <animate attributeName="y" values="70;80;70" dur="0.5s" repeatCount="indefinite"/>
    </rect>
    <!-- Head with visor -->
    <circle cx="48" cy="66" r="3" fill="url(#holoSkin)"/>
    <rect x="45" y="65" width="6" height="1.5" fill="#00E5FF" rx="0.5">
      <animate attributeName="opacity" values="0.8;1;0.8" dur="0.3s" repeatCount="indefinite"/>
    </rect>
    <!-- Front arm - punching -->
    <line x1="51" y1="72" x2="58" y2="70" stroke="url(#holoSkin)" stroke-width="2" stroke-linecap="round">
      <animate attributeName="x2" values="58;64;58" dur="0.4s" repeatCount="indefinite"/>
      <animate attributeName="y2" values="70;68;70" dur="0.4s" repeatCount="indefinite"/>
    </line>
    <!-- Fist glow -->
    <circle cx="58" cy="70" r="2" fill="url(#cyanGlow)" opacity="0.5">
      <animate attributeName="cx" values="58;64;58" dur="0.4s" repeatCount="indefinite"/>
      <animate attributeName="opacity" values="0.3;0.7;0.3" dur="0.4s" repeatCount="indefinite"/>
    </circle>
    <!-- Back arm - guard position -->
    <line x1="45" y1="72" x2="42" y2="68" stroke="url(#holoSkin)" stroke-width="2" stroke-linecap="round"/>
    <!-- Front leg - kicking -->
    <line x1="49" y1="79" x2="54" y2="82" stroke="url(#holoSkin)" stroke-width="2.5" stroke-linecap="round">
      <animate attributeName="x2" values="54;58;54" dur="0.5s" repeatCount="indefinite"/>
    </line>
    <!-- Back leg - planted -->
    <line x1="47" y1="79" x2="44" y2="84" stroke="url(#holoSkin)" stroke-width="2.5" stroke-linecap="round"/>
    <!-- Data readout above -->
    <text x="48" y="61" font-size="2" fill="#00E5FF" text-anchor="middle" opacity="0.7">PLAYER 1</text>
  </g>
  
  <!-- FIGHTER B (Magenta): Defensive counter-striker -->
  <!-- Instance 1 -->
  <g opacity="0.85">
    <animateTransform attributeName="transform" type="translate" 
      values="0,0; -6,0; -10,0; -6,0; 0,0; 4,0; 0,0" 
      keyTimes="0; 0.2; 0.4; 0.6; 0.8; 0.9; 1"
      dur="2s" repeatCount="indefinite"/>
    <ellipse cx="80" cy="74" rx="4" ry="6" fill="url(#magentaSkin)">
      <animate attributeName="opacity" values="0.8;0.95;0.8" dur="0.15s" repeatCount="indefinite"/>
    </ellipse>
    <!-- Glitch effect -->
    <rect x="76" y="72" width="8" height="2" fill="#E040FB" opacity="0.2">
      <animate attributeName="x" values="76;78;76" dur="0.08s" repeatCount="indefinite"/>
    </rect>
    <circle cx="80" cy="66" r="3" fill="url(#magentaSkin)"/>
    <rect x="77" y="65" width="6" height="1.5" fill="#E040FB" rx="0.5">
      <animate attributeName="opacity" values="1;0.7;1" dur="0.3s" repeatCount="indefinite"/>
    </rect>
    <!-- Front arm - blocking -->
    <line x1="77" y1="72" x2="72" y2="68" stroke="url(#magentaSkin)" stroke-width="2" stroke-linecap="round">
      <animate attributeName="y2" values="68;66;68" dur="0.3s" repeatCount="indefinite"/>
    </line>
    <!-- Shield glow on arm -->
    <ellipse cx="72" cy="68" rx="3" ry="2" fill="url(#magentaGlow)" opacity="0.4">
      <animate attributeName="opacity" values="0.2;0.6;0.2" dur="0.3s" repeatCount="indefinite"/>
    </ellipse>
    <!-- Counter arm - ready to strike -->
    <line x1="83" y1="72" x2="86" y2="74" stroke="url(#magentaSkin)" stroke-width="2" stroke-linecap="round">
      <animate attributeName="x2" values="86;88;86" dur="0.6s" repeatCount="indefinite"/>
    </line>
    <!-- Legs in stance -->
    <line x1="79" y1="79" x2="76" y2="84" stroke="url(#magentaSkin)" stroke-width="2.5" stroke-linecap="round"/>
    <line x1="81" y1="79" x2="84" y2="84" stroke="url(#magentaSkin)" stroke-width="2.5" stroke-linecap="round">
      <animate attributeName="x2" values="84;82;84" dur="0.4s" repeatCount="indefinite"/>
    </line>
    <text x="80" y="61" font-size="2" fill="#E040FB" text-anchor="middle" opacity="0.7">PLAYER 2</text>
  </g>
  
  <!-- Enhanced animated energy clash between fighters -->
  <circle cx="64" cy="70" r="6" fill="url(#clashGlow)" opacity="0.4" filter="url(#strongGlow)">
    <animate attributeName="r" values="4;8;4" dur="0.5s" repeatCount="indefinite"/>
    <animate attributeName="opacity" values="0.2;0.7;0.2" dur="0.5s" repeatCount="indefinite"/>
  </circle>
  <circle cx="64" cy="70" r="3" fill="#FFFFFF" opacity="0.6">
    <animate attributeName="r" values="2;4;2" dur="0.25s" repeatCount="indefinite"/>
    <animate attributeName="opacity" values="0.4;0.9;0.4" dur="0.25s" repeatCount="indefinite"/>
  </circle>
  <!-- Spark particles from clash -->
  <circle cx="62" cy="68" r="0.8" fill="#FFEB3B">
    <animate attributeName="cx" values="62;58;62" dur="0.3s" repeatCount="indefinite"/>
    <animate attributeName="cy" values="68;64;68" dur="0.3s" repeatCount="indefinite"/>
  </circle>
  <circle cx="66" cy="68" r="0.8" fill="#FFEB3B">
    <animate attributeName="cx" values="66;70;66" dur="0.3s" repeatCount="indefinite"/>
    <animate attributeName="cy" values="68;64;68" dur="0.3s" repeatCount="indefinite"/>
  </circle>
  <circle cx="64" cy="72" r="0.6" fill="#FFC107">
    <animate attributeName="cy" values="72;76;72" dur="0.4s" repeatCount="indefinite"/>
  </circle>
  
  <!-- Enhanced energy beams connecting pylons to ring -->
  <line x1="14" y1="52" x2="42" y2="72" stroke="#00E5FF" stroke-width="1" opacity="0.4">
    <animate attributeName="stroke-dasharray" values="0 80;40 40;0 80" dur="2s" repeatCount="indefinite"/>
  </line>
  <line x1="14" y1="52" x2="42" y2="72" stroke="#FFFFFF" stroke-width="0.3" opacity="0.2">
    <animate attributeName="stroke-dasharray" values="10 70;30 50;10 70" dur="1.5s" repeatCount="indefinite"/>
  </line>
  <line x1="114" y1="52" x2="86" y2="72" stroke="#00E5FF" stroke-width="1" opacity="0.4">
    <animate attributeName="stroke-dasharray" values="40 40;0 80;40 40" dur="2s" repeatCount="indefinite"/>
  </line>
  <line x1="114" y1="52" x2="86" y2="72" stroke="#FFFFFF" stroke-width="0.3" opacity="0.2">
    <animate attributeName="stroke-dasharray" values="30 50;10 70;30 50" dur="1.5s" repeatCount="indefinite"/>
  </line>
  
  <!-- LED trim on arena - multi-layer rotating -->
  <ellipse cx="64" cy="100" rx="60" ry="24" fill="none" stroke="#7C4DFF" stroke-width="1.5" opacity="0.2">
    <animate attributeName="stroke-dasharray" values="0 250;125 125;0 250" dur="8s" repeatCount="indefinite"/>
  </ellipse>
  <ellipse cx="64" cy="100" rx="58" ry="22" fill="none" stroke="#E040FB" stroke-width="1" opacity="0.4">
    <animate attributeName="stroke-dasharray" values="0 200;100 100;0 200" dur="6s" repeatCount="indefinite"/>
  </ellipse>
  
  <!-- Enhanced floating tech particles - animated -->
  <g fill="#00E5FF" opacity="0.7">
    <circle cx="38" cy="86" r="1.2">
      <animate attributeName="cy" values="86;80;86" dur="2s" repeatCount="indefinite"/>
      <animate attributeName="opacity" values="0.5;0.9;0.5" dur="2s" repeatCount="indefinite"/>
    </circle>
    <circle cx="90" cy="88" r="1.2">
      <animate attributeName="cy" values="88;82;88" dur="2.5s" repeatCount="indefinite"/>
      <animate attributeName="opacity" values="0.9;0.5;0.9" dur="2.5s" repeatCount="indefinite"/>
    </circle>
    <circle cx="64" cy="84" r="1">
      <animate attributeName="cx" values="64;70;64" dur="1.8s" repeatCount="indefinite"/>
    </circle>
    <circle cx="46" cy="92" r="0.8">
      <animate attributeName="cy" values="92;88;92" dur="1.5s" repeatCount="indefinite"/>
    </circle>
    <circle cx="82" cy="92" r="0.8">
      <animate attributeName="cy" values="92;88;92" dur="1.7s" repeatCount="indefinite"/>
    </circle>
  </g>
  <g fill="#E040FB" opacity="0.7">
    <circle cx="54" cy="78" r="1.2">
      <animate attributeName="cx" values="54;60;54" dur="1.5s" repeatCount="indefinite"/>
    </circle>
    <circle cx="74" cy="78" r="1.2">
      <animate attributeName="cx" values="74;68;74" dur="1.5s" repeatCount="indefinite"/>
    </circle>
    <circle cx="64" cy="90" r="1">
      <animate attributeName="cy" values="90;86;90" dur="2s" repeatCount="indefinite"/>
      <animate attributeName="opacity" values="0.6;1;0.6" dur="2s" repeatCount="indefinite"/>
    </circle>
  </g>
  
  <!-- Holographic floor reflections -->
  <ellipse cx="48" cy="96" rx="4" ry="1.5" fill="#00E5FF" opacity="0.15">
    <animate attributeName="opacity" values="0.1;0.2;0.1" dur="1s" repeatCount="indefinite"/>
  </ellipse>
  <ellipse cx="80" cy="96" rx="4" ry="1.5" fill="#E040FB" opacity="0.15">
    <animate attributeName="opacity" values="0.2;0.1;0.2" dur="1s" repeatCount="indefinite"/>
  </ellipse>
</svg>
